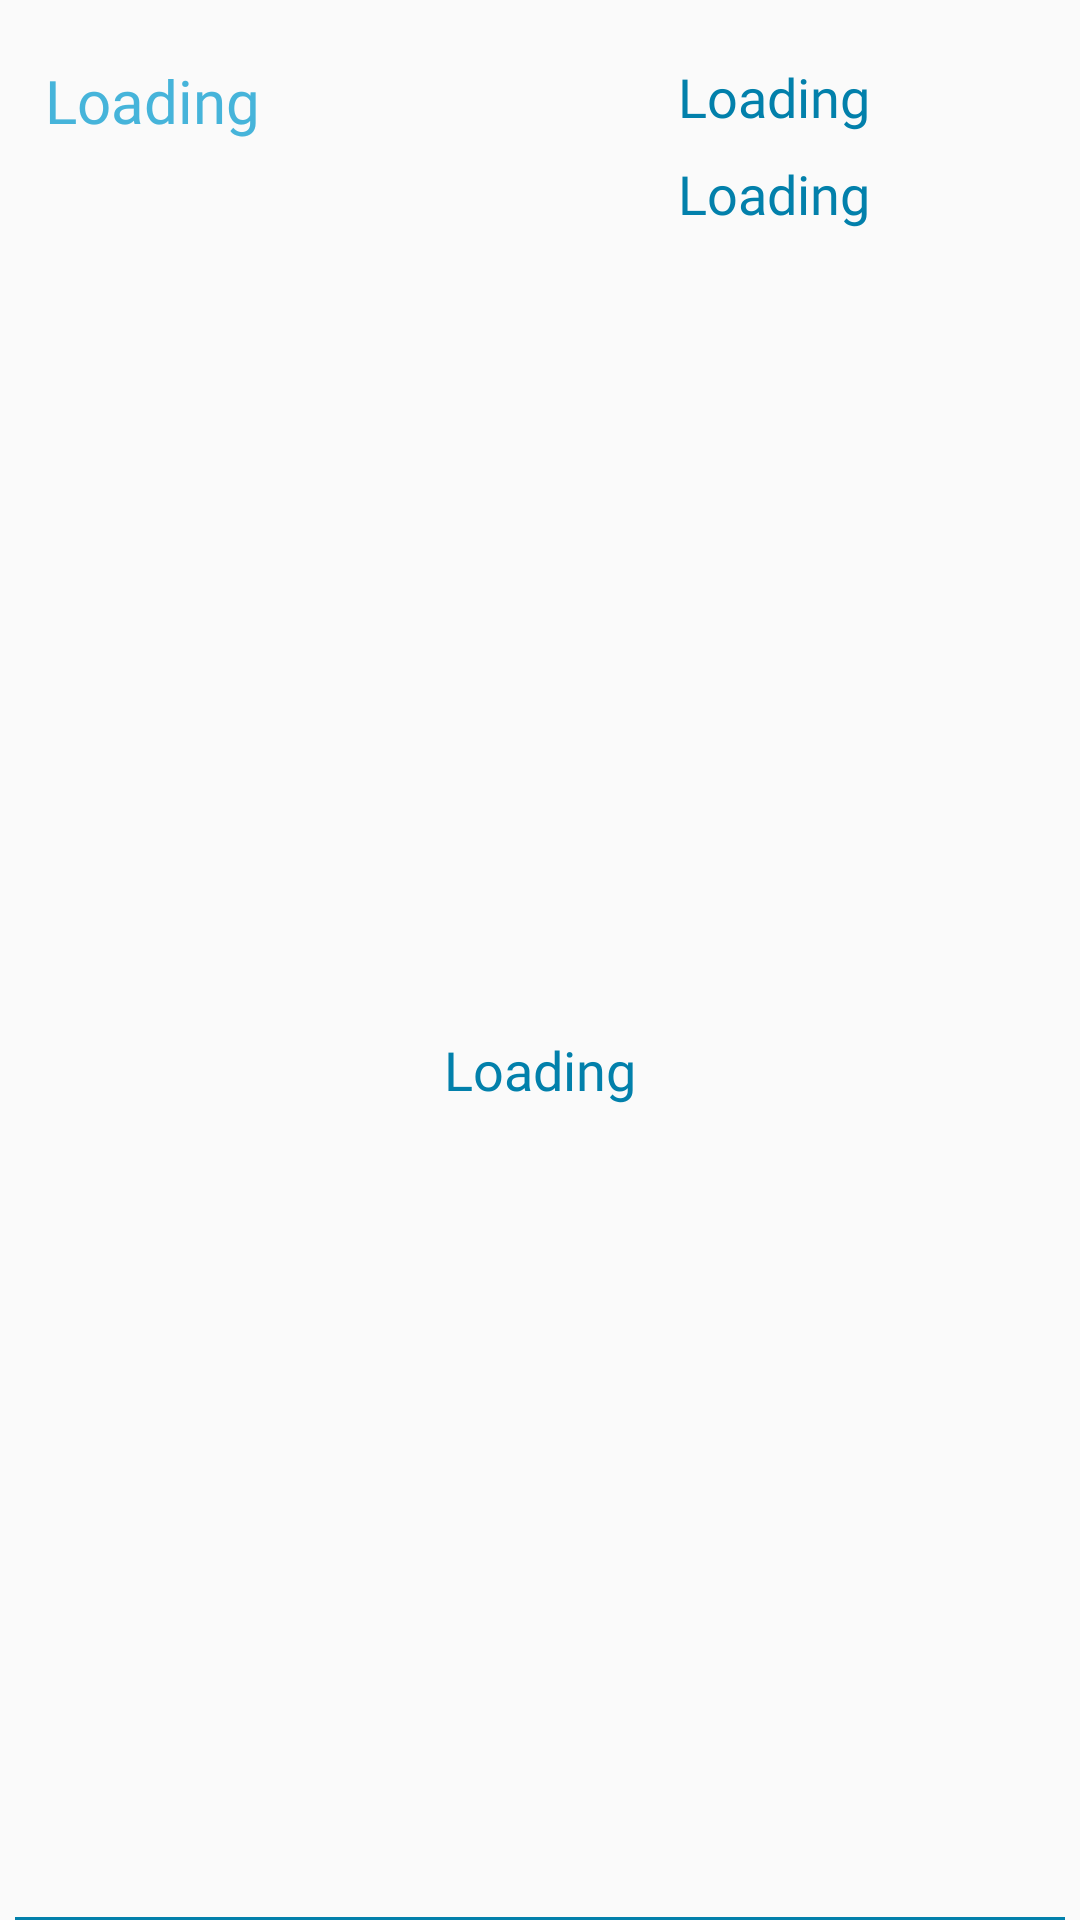

This screen was rendered from an Android layout file. Write that file and the resources it references.
<!-- AndroidManifest.xml: application theme AppTheme -->
<!-- res/layout/order_item.xml -->
<?xml version="1.0" encoding="utf-8"?>
<android.support.constraint.ConstraintLayout xmlns:android="http://schemas.android.com/apk/res/android"
    xmlns:app="http://schemas.android.com/apk/res-auto"
    xmlns:tools="http://schemas.android.com/tools"
    android:layout_width="match_parent"
    android:layout_height="wrap_content"
    android:id="@+id/myConstraintLayout">

    <TextView
        android:id="@+id/customerName"
        android:layout_width="wrap_content"
        android:layout_height="wrap_content"
        android:layout_marginTop="20dp"
        android:layout_marginEnd="70dp"
        android:fontFamily="@font/cairo_semibold"
        android:gravity="center"
        android:text="@string/loading"
        android:textColor="@color/colorPrimaryDark"
        android:textSize="18sp"
        app:layout_constraintEnd_toEndOf="parent"
        app:layout_constraintTop_toTopOf="parent" />

    <TextView
        android:id="@+id/customerPhone"
        android:layout_width="wrap_content"
        android:layout_height="wrap_content"
        android:layout_marginTop="8dp"
        android:fontFamily="@font/cairo_semibold"
        android:gravity="center"
        android:text="@string/loading"
        android:textColor="@color/colorPrimaryDark"
        android:textSize="18sp"
        app:layout_constraintEnd_toEndOf="@+id/customerName"
        app:layout_constraintStart_toStartOf="@+id/customerName"
        app:layout_constraintTop_toBottomOf="@+id/customerName" />

    <TextView
        android:id="@+id/customerAddress"
        android:layout_width="match_parent"
        android:layout_height="wrap_content"
        android:layout_marginTop="8dp"
        android:layout_marginBottom="12dp"
        android:layout_marginEnd="15dp"
        android:layout_marginStart="15dp"
        android:fontFamily="@font/cairo_semibold"
        android:gravity="center"
        android:text="@string/loading"
        android:textColor="@color/colorPrimaryDark"
        android:textSize="18sp"
        app:layout_constraintBottom_toBottomOf="parent"
        app:layout_constraintEnd_toEndOf="@+id/customerPhone"
        app:layout_constraintStart_toStartOf="@+id/customerPhone"
        app:layout_constraintTop_toBottomOf="@+id/customerPhone" />

    <View
        android:id="@+id/view2"
        android:layout_width="match_parent"
        android:layout_height="1dp"
        android:layout_marginStart="5dp"
        android:layout_marginEnd="5dp"
        android:contentDescription="@string/line"
        android:background="@color/colorPrimaryDark"
        app:layout_constraintBottom_toBottomOf="parent"
        app:layout_constraintEnd_toEndOf="parent"
        app:layout_constraintStart_toStartOf="parent" />

    <TextView
        android:id="@+id/date"
        android:layout_width="wrap_content"
        android:layout_height="wrap_content"
        android:layout_marginEnd="8dp"
        android:layout_marginStart="15dp"
        android:layout_marginTop="20dp"
        android:fontFamily="@font/cairo_semibold"
        android:text="@string/loading"
        android:textColor="@color/colorPrimary"
        android:textSize="20sp"
        app:layout_constraintTop_toTopOf="parent"
        app:layout_constraintStart_toStartOf="parent"
        />
</android.support.constraint.ConstraintLayout>
<!-- resources referenced by this layout -->
<resources>
  <color name="colorPrimary">#46B4DA</color>
  <color name="colorPrimaryDark">#0280ab</color>
  <string name="line">Line</string>
  <string name="loading">Loading</string>
  <style name="AppTheme" parent="Theme.AppCompat.Light.DarkActionBar">
          
          <item name="colorPrimary">@color/colorPrimary</item>
          <item name="colorPrimaryDark">@color/colorPrimaryDark</item>
          <item name="colorAccent">@color/colorAccent</item>
      </style>
  <color name="colorAccent">#84d6f2</color>
</resources>
